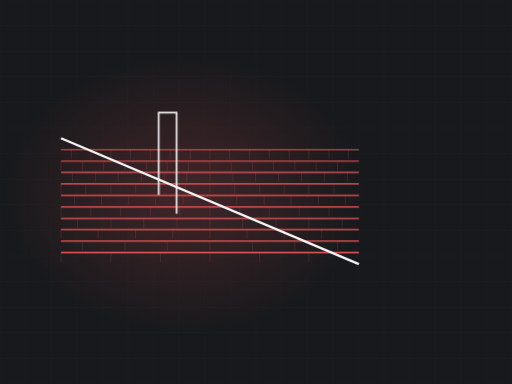
t = 0.00 s
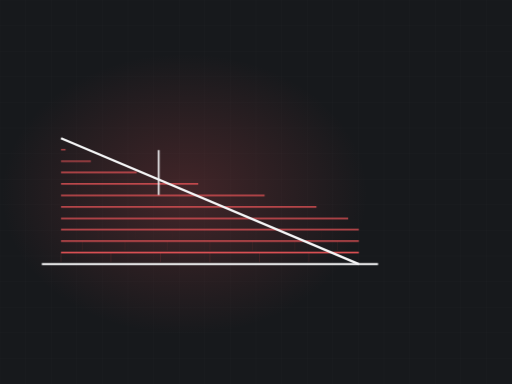
t = 3.34 s
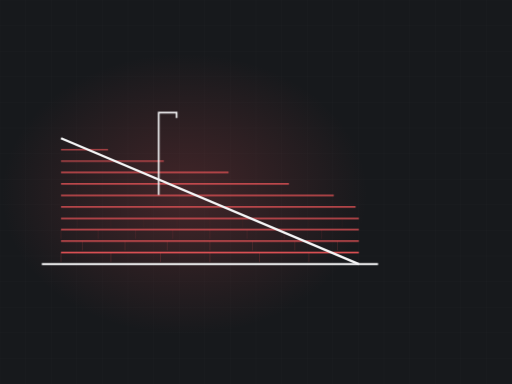
t = 3.76 s
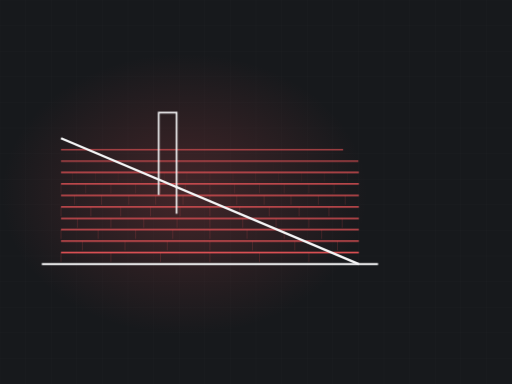
t = 5.04 s
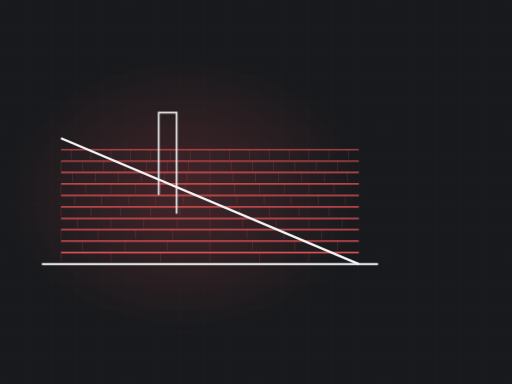
t = 6.55 s
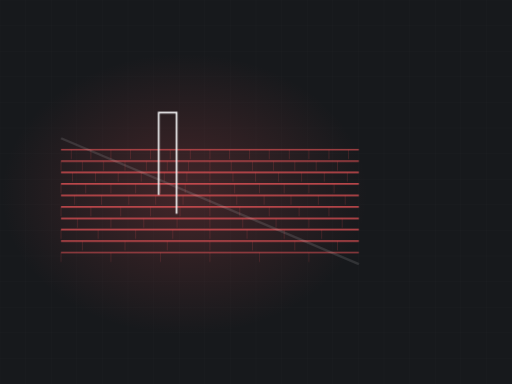
t = 8.90 s

The animated SVG that drew these frames (rendered in a browser with its animation timeline set to each time). Animation: 2 CSS @keyframes rules; frames cover the first 8.90 s, repeats indefinitely.

<svg xmlns="http://www.w3.org/2000/svg" viewBox="0 0 1200 900" width="1200" height="900" role="img" aria-label="shed roof with shingle courses"><defs><radialGradient id="glow"><stop offset="0%" stop-color="#f2575b" stop-opacity=".20"/><stop offset="100%" stop-color="#f2575b" stop-opacity="0"/></radialGradient></defs><style>.dw{stroke-dasharray:100;stroke-dashoffset:100;animation:dw 9.43s ease-in-out infinite}@keyframes dw{0%{stroke-dashoffset:100}24%{stroke-dashoffset:0}84%{stroke-dashoffset:0;opacity:1}95%{stroke-dashoffset:0;opacity:0}100%{stroke-dashoffset:100;opacity:0}}.tab{opacity:0;animation:tb 9.43s ease-in-out infinite}@keyframes tb{0%,18%{opacity:0}34%{opacity:.28}84%{opacity:.28}95%,100%{opacity:0}}@media (prefers-reduced-motion: reduce){*{animation:none!important}.dw{stroke-dashoffset:0!important}[class]{opacity:1!important}}/*rest-state*/.dw{stroke-dashoffset:0;opacity:1}.tab{opacity:0.28}</style><rect width="1200" height="900" fill="#17191c"/><line x1="0" y1="0" x2="0" y2="900" stroke="#f3f4f5" stroke-width="1" opacity=".028"/><line x1="60" y1="0" x2="60" y2="900" stroke="#f3f4f5" stroke-width="1" opacity=".028"/><line x1="120" y1="0" x2="120" y2="900" stroke="#f3f4f5" stroke-width="1" opacity=".028"/><line x1="180" y1="0" x2="180" y2="900" stroke="#f3f4f5" stroke-width="1" opacity=".028"/><line x1="240" y1="0" x2="240" y2="900" stroke="#f3f4f5" stroke-width="1" opacity=".028"/><line x1="300" y1="0" x2="300" y2="900" stroke="#f3f4f5" stroke-width="1" opacity=".028"/><line x1="360" y1="0" x2="360" y2="900" stroke="#f3f4f5" stroke-width="1" opacity=".028"/><line x1="420" y1="0" x2="420" y2="900" stroke="#f3f4f5" stroke-width="1" opacity=".028"/><line x1="480" y1="0" x2="480" y2="900" stroke="#f3f4f5" stroke-width="1" opacity=".028"/><line x1="540" y1="0" x2="540" y2="900" stroke="#f3f4f5" stroke-width="1" opacity=".028"/><line x1="600" y1="0" x2="600" y2="900" stroke="#f3f4f5" stroke-width="1" opacity=".028"/><line x1="660" y1="0" x2="660" y2="900" stroke="#f3f4f5" stroke-width="1" opacity=".028"/><line x1="720" y1="0" x2="720" y2="900" stroke="#f3f4f5" stroke-width="1" opacity=".028"/><line x1="780" y1="0" x2="780" y2="900" stroke="#f3f4f5" stroke-width="1" opacity=".028"/><line x1="840" y1="0" x2="840" y2="900" stroke="#f3f4f5" stroke-width="1" opacity=".028"/><line x1="900" y1="0" x2="900" y2="900" stroke="#f3f4f5" stroke-width="1" opacity=".028"/><line x1="960" y1="0" x2="960" y2="900" stroke="#f3f4f5" stroke-width="1" opacity=".028"/><line x1="1020" y1="0" x2="1020" y2="900" stroke="#f3f4f5" stroke-width="1" opacity=".028"/><line x1="1080" y1="0" x2="1080" y2="900" stroke="#f3f4f5" stroke-width="1" opacity=".028"/><line x1="1140" y1="0" x2="1140" y2="900" stroke="#f3f4f5" stroke-width="1" opacity=".028"/><line x1="1200" y1="0" x2="1200" y2="900" stroke="#f3f4f5" stroke-width="1" opacity=".028"/><line x1="0" y1="0" x2="1200" y2="0" stroke="#f3f4f5" stroke-width="1" opacity=".028"/><line x1="0" y1="60" x2="1200" y2="60" stroke="#f3f4f5" stroke-width="1" opacity=".028"/><line x1="0" y1="120" x2="1200" y2="120" stroke="#f3f4f5" stroke-width="1" opacity=".028"/><line x1="0" y1="180" x2="1200" y2="180" stroke="#f3f4f5" stroke-width="1" opacity=".028"/><line x1="0" y1="240" x2="1200" y2="240" stroke="#f3f4f5" stroke-width="1" opacity=".028"/><line x1="0" y1="300" x2="1200" y2="300" stroke="#f3f4f5" stroke-width="1" opacity=".028"/><line x1="0" y1="360" x2="1200" y2="360" stroke="#f3f4f5" stroke-width="1" opacity=".028"/><line x1="0" y1="420" x2="1200" y2="420" stroke="#f3f4f5" stroke-width="1" opacity=".028"/><line x1="0" y1="480" x2="1200" y2="480" stroke="#f3f4f5" stroke-width="1" opacity=".028"/><line x1="0" y1="540" x2="1200" y2="540" stroke="#f3f4f5" stroke-width="1" opacity=".028"/><line x1="0" y1="600" x2="1200" y2="600" stroke="#f3f4f5" stroke-width="1" opacity=".028"/><line x1="0" y1="660" x2="1200" y2="660" stroke="#f3f4f5" stroke-width="1" opacity=".028"/><line x1="0" y1="720" x2="1200" y2="720" stroke="#f3f4f5" stroke-width="1" opacity=".028"/><line x1="0" y1="780" x2="1200" y2="780" stroke="#f3f4f5" stroke-width="1" opacity=".028"/><line x1="0" y1="840" x2="1200" y2="840" stroke="#f3f4f5" stroke-width="1" opacity=".028"/><line x1="0" y1="900" x2="1200" y2="900" stroke="#f3f4f5" stroke-width="1" opacity=".028"/><ellipse cx="432" cy="455" rx="430" ry="330" fill="url(#glow)"/><path class="dw" d="M98,619 L886,619" pathLength="100" stroke="#f3f4f5" stroke-width="5" fill="none" opacity=".5" style="animation-delay:0s"/><path class="dw" d="M143,592 L841,592" pathLength="100" stroke="#f2575b" stroke-width="3.5" fill="none" opacity="0.85" style="animation-delay:0.50s"/><line class="tab" x1="143" y1="592" x2="143" y2="614" stroke="#f2575b" stroke-width="1.4" opacity=".28" style="animation-delay:0.70s"/><line class="tab" x1="260" y1="592" x2="260" y2="614" stroke="#f2575b" stroke-width="1.4" opacity=".28" style="animation-delay:0.70s"/><line class="tab" x1="376" y1="592" x2="376" y2="614" stroke="#f2575b" stroke-width="1.4" opacity=".28" style="animation-delay:0.70s"/><line class="tab" x1="492" y1="592" x2="492" y2="614" stroke="#f2575b" stroke-width="1.4" opacity=".28" style="animation-delay:0.70s"/><line class="tab" x1="608" y1="592" x2="608" y2="614" stroke="#f2575b" stroke-width="1.4" opacity=".28" style="animation-delay:0.70s"/><line class="tab" x1="724" y1="592" x2="724" y2="614" stroke="#f2575b" stroke-width="1.4" opacity=".28" style="animation-delay:0.70s"/><path class="dw" d="M143,565 L841,565" pathLength="100" stroke="#f2575b" stroke-width="3.3" fill="none" opacity="0.83" style="animation-delay:0.79s"/><line class="tab" x1="193" y1="565" x2="193" y2="587" stroke="#f2575b" stroke-width="1.4" opacity=".28" style="animation-delay:0.99s"/><line class="tab" x1="293" y1="565" x2="293" y2="587" stroke="#f2575b" stroke-width="1.4" opacity=".28" style="animation-delay:0.99s"/><line class="tab" x1="392" y1="565" x2="392" y2="587" stroke="#f2575b" stroke-width="1.4" opacity=".28" style="animation-delay:0.99s"/><line class="tab" x1="492" y1="565" x2="492" y2="587" stroke="#f2575b" stroke-width="1.4" opacity=".28" style="animation-delay:0.99s"/><line class="tab" x1="592" y1="565" x2="592" y2="587" stroke="#f2575b" stroke-width="1.4" opacity=".28" style="animation-delay:0.99s"/><line class="tab" x1="691" y1="565" x2="691" y2="587" stroke="#f2575b" stroke-width="1.4" opacity=".28" style="animation-delay:0.99s"/><line class="tab" x1="791" y1="565" x2="791" y2="587" stroke="#f2575b" stroke-width="1.4" opacity=".28" style="animation-delay:0.99s"/><path class="dw" d="M143,538 L841,538" pathLength="100" stroke="#f2575b" stroke-width="3.2" fill="none" opacity="0.80" style="animation-delay:1.09s"/><line class="tab" x1="143" y1="538" x2="143" y2="560" stroke="#f2575b" stroke-width="1.4" opacity=".28" style="animation-delay:1.29s"/><line class="tab" x1="230" y1="538" x2="230" y2="560" stroke="#f2575b" stroke-width="1.4" opacity=".28" style="animation-delay:1.29s"/><line class="tab" x1="318" y1="538" x2="318" y2="560" stroke="#f2575b" stroke-width="1.4" opacity=".28" style="animation-delay:1.29s"/><line class="tab" x1="405" y1="538" x2="405" y2="560" stroke="#f2575b" stroke-width="1.4" opacity=".28" style="animation-delay:1.29s"/><line class="tab" x1="492" y1="538" x2="492" y2="560" stroke="#f2575b" stroke-width="1.4" opacity=".28" style="animation-delay:1.29s"/><line class="tab" x1="579" y1="538" x2="579" y2="560" stroke="#f2575b" stroke-width="1.4" opacity=".28" style="animation-delay:1.29s"/><line class="tab" x1="666" y1="538" x2="666" y2="560" stroke="#f2575b" stroke-width="1.4" opacity=".28" style="animation-delay:1.29s"/><line class="tab" x1="754" y1="538" x2="754" y2="560" stroke="#f2575b" stroke-width="1.4" opacity=".28" style="animation-delay:1.29s"/><path class="dw" d="M143,512 L841,512" pathLength="100" stroke="#f2575b" stroke-width="3.1" fill="none" opacity="0.77" style="animation-delay:1.38s"/><line class="tab" x1="182" y1="512" x2="182" y2="534" stroke="#f2575b" stroke-width="1.4" opacity=".28" style="animation-delay:1.58s"/><line class="tab" x1="260" y1="512" x2="260" y2="534" stroke="#f2575b" stroke-width="1.4" opacity=".28" style="animation-delay:1.58s"/><line class="tab" x1="337" y1="512" x2="337" y2="534" stroke="#f2575b" stroke-width="1.4" opacity=".28" style="animation-delay:1.58s"/><line class="tab" x1="415" y1="512" x2="415" y2="534" stroke="#f2575b" stroke-width="1.4" opacity=".28" style="animation-delay:1.58s"/><line class="tab" x1="492" y1="512" x2="492" y2="534" stroke="#f2575b" stroke-width="1.4" opacity=".28" style="animation-delay:1.58s"/><line class="tab" x1="569" y1="512" x2="569" y2="534" stroke="#f2575b" stroke-width="1.4" opacity=".28" style="animation-delay:1.58s"/><line class="tab" x1="647" y1="512" x2="647" y2="534" stroke="#f2575b" stroke-width="1.4" opacity=".28" style="animation-delay:1.58s"/><line class="tab" x1="724" y1="512" x2="724" y2="534" stroke="#f2575b" stroke-width="1.4" opacity=".28" style="animation-delay:1.58s"/><line class="tab" x1="802" y1="512" x2="802" y2="534" stroke="#f2575b" stroke-width="1.4" opacity=".28" style="animation-delay:1.58s"/><path class="dw" d="M143,485 L841,485" pathLength="100" stroke="#f2575b" stroke-width="2.9" fill="none" opacity="0.74" style="animation-delay:1.67s"/><line class="tab" x1="143" y1="485" x2="143" y2="507" stroke="#f2575b" stroke-width="1.4" opacity=".28" style="animation-delay:1.87s"/><line class="tab" x1="213" y1="485" x2="213" y2="507" stroke="#f2575b" stroke-width="1.4" opacity=".28" style="animation-delay:1.87s"/><line class="tab" x1="283" y1="485" x2="283" y2="507" stroke="#f2575b" stroke-width="1.4" opacity=".28" style="animation-delay:1.87s"/><line class="tab" x1="353" y1="485" x2="353" y2="507" stroke="#f2575b" stroke-width="1.4" opacity=".28" style="animation-delay:1.87s"/><line class="tab" x1="422" y1="485" x2="422" y2="507" stroke="#f2575b" stroke-width="1.4" opacity=".28" style="animation-delay:1.87s"/><line class="tab" x1="492" y1="485" x2="492" y2="507" stroke="#f2575b" stroke-width="1.4" opacity=".28" style="animation-delay:1.87s"/><line class="tab" x1="562" y1="485" x2="562" y2="507" stroke="#f2575b" stroke-width="1.4" opacity=".28" style="animation-delay:1.87s"/><line class="tab" x1="631" y1="485" x2="631" y2="507" stroke="#f2575b" stroke-width="1.4" opacity=".28" style="animation-delay:1.87s"/><line class="tab" x1="701" y1="485" x2="701" y2="507" stroke="#f2575b" stroke-width="1.4" opacity=".28" style="animation-delay:1.87s"/><line class="tab" x1="771" y1="485" x2="771" y2="507" stroke="#f2575b" stroke-width="1.4" opacity=".28" style="animation-delay:1.87s"/><path class="dw" d="M143,458 L841,458" pathLength="100" stroke="#f2575b" stroke-width="2.8" fill="none" opacity="0.72" style="animation-delay:1.96s"/><line class="tab" x1="175" y1="458" x2="175" y2="480" stroke="#f2575b" stroke-width="1.4" opacity=".28" style="animation-delay:2.17s"/><line class="tab" x1="238" y1="458" x2="238" y2="480" stroke="#f2575b" stroke-width="1.4" opacity=".28" style="animation-delay:2.17s"/><line class="tab" x1="302" y1="458" x2="302" y2="480" stroke="#f2575b" stroke-width="1.4" opacity=".28" style="animation-delay:2.17s"/><line class="tab" x1="365" y1="458" x2="365" y2="480" stroke="#f2575b" stroke-width="1.4" opacity=".28" style="animation-delay:2.17s"/><line class="tab" x1="429" y1="458" x2="429" y2="480" stroke="#f2575b" stroke-width="1.4" opacity=".28" style="animation-delay:2.17s"/><line class="tab" x1="492" y1="458" x2="492" y2="480" stroke="#f2575b" stroke-width="1.4" opacity=".28" style="animation-delay:2.17s"/><line class="tab" x1="555" y1="458" x2="555" y2="480" stroke="#f2575b" stroke-width="1.4" opacity=".28" style="animation-delay:2.17s"/><line class="tab" x1="619" y1="458" x2="619" y2="480" stroke="#f2575b" stroke-width="1.4" opacity=".28" style="animation-delay:2.17s"/><line class="tab" x1="682" y1="458" x2="682" y2="480" stroke="#f2575b" stroke-width="1.4" opacity=".28" style="animation-delay:2.17s"/><line class="tab" x1="746" y1="458" x2="746" y2="480" stroke="#f2575b" stroke-width="1.4" opacity=".28" style="animation-delay:2.17s"/><line class="tab" x1="809" y1="458" x2="809" y2="480" stroke="#f2575b" stroke-width="1.4" opacity=".28" style="animation-delay:2.17s"/><path class="dw" d="M143,431 L841,431" pathLength="100" stroke="#f2575b" stroke-width="2.6" fill="none" opacity="0.69" style="animation-delay:2.26s"/><line class="tab" x1="143" y1="431" x2="143" y2="453" stroke="#f2575b" stroke-width="1.4" opacity=".28" style="animation-delay:2.46s"/><line class="tab" x1="201" y1="431" x2="201" y2="453" stroke="#f2575b" stroke-width="1.4" opacity=".28" style="animation-delay:2.46s"/><line class="tab" x1="260" y1="431" x2="260" y2="453" stroke="#f2575b" stroke-width="1.4" opacity=".28" style="animation-delay:2.46s"/><line class="tab" x1="318" y1="431" x2="318" y2="453" stroke="#f2575b" stroke-width="1.4" opacity=".28" style="animation-delay:2.46s"/><line class="tab" x1="376" y1="431" x2="376" y2="453" stroke="#f2575b" stroke-width="1.4" opacity=".28" style="animation-delay:2.46s"/><line class="tab" x1="434" y1="431" x2="434" y2="453" stroke="#f2575b" stroke-width="1.4" opacity=".28" style="animation-delay:2.46s"/><line class="tab" x1="492" y1="431" x2="492" y2="453" stroke="#f2575b" stroke-width="1.4" opacity=".28" style="animation-delay:2.46s"/><line class="tab" x1="550" y1="431" x2="550" y2="453" stroke="#f2575b" stroke-width="1.4" opacity=".28" style="animation-delay:2.46s"/><line class="tab" x1="608" y1="431" x2="608" y2="453" stroke="#f2575b" stroke-width="1.4" opacity=".28" style="animation-delay:2.46s"/><line class="tab" x1="666" y1="431" x2="666" y2="453" stroke="#f2575b" stroke-width="1.4" opacity=".28" style="animation-delay:2.46s"/><line class="tab" x1="724" y1="431" x2="724" y2="453" stroke="#f2575b" stroke-width="1.4" opacity=".28" style="animation-delay:2.46s"/><line class="tab" x1="783" y1="431" x2="783" y2="453" stroke="#f2575b" stroke-width="1.4" opacity=".28" style="animation-delay:2.46s"/><path class="dw" d="M143,404 L841,404" pathLength="100" stroke="#f2575b" stroke-width="2.5" fill="none" opacity="0.66" style="animation-delay:2.55s"/><line class="tab" x1="170" y1="404" x2="170" y2="426" stroke="#f2575b" stroke-width="1.4" opacity=".28" style="animation-delay:2.75s"/><line class="tab" x1="224" y1="404" x2="224" y2="426" stroke="#f2575b" stroke-width="1.4" opacity=".28" style="animation-delay:2.75s"/><line class="tab" x1="277" y1="404" x2="277" y2="426" stroke="#f2575b" stroke-width="1.4" opacity=".28" style="animation-delay:2.75s"/><line class="tab" x1="331" y1="404" x2="331" y2="426" stroke="#f2575b" stroke-width="1.4" opacity=".28" style="animation-delay:2.75s"/><line class="tab" x1="385" y1="404" x2="385" y2="426" stroke="#f2575b" stroke-width="1.4" opacity=".28" style="animation-delay:2.75s"/><line class="tab" x1="438" y1="404" x2="438" y2="426" stroke="#f2575b" stroke-width="1.4" opacity=".28" style="animation-delay:2.75s"/><line class="tab" x1="492" y1="404" x2="492" y2="426" stroke="#f2575b" stroke-width="1.4" opacity=".28" style="animation-delay:2.75s"/><line class="tab" x1="546" y1="404" x2="546" y2="426" stroke="#f2575b" stroke-width="1.4" opacity=".28" style="animation-delay:2.75s"/><line class="tab" x1="599" y1="404" x2="599" y2="426" stroke="#f2575b" stroke-width="1.4" opacity=".28" style="animation-delay:2.75s"/><line class="tab" x1="653" y1="404" x2="653" y2="426" stroke="#f2575b" stroke-width="1.4" opacity=".28" style="animation-delay:2.75s"/><line class="tab" x1="707" y1="404" x2="707" y2="426" stroke="#f2575b" stroke-width="1.4" opacity=".28" style="animation-delay:2.75s"/><line class="tab" x1="760" y1="404" x2="760" y2="426" stroke="#f2575b" stroke-width="1.4" opacity=".28" style="animation-delay:2.75s"/><line class="tab" x1="814" y1="404" x2="814" y2="426" stroke="#f2575b" stroke-width="1.4" opacity=".28" style="animation-delay:2.75s"/><path class="dw" d="M143,378 L841,378" pathLength="100" stroke="#f2575b" stroke-width="2.4" fill="none" opacity="0.63" style="animation-delay:2.84s"/><line class="tab" x1="143" y1="378" x2="143" y2="400" stroke="#f2575b" stroke-width="1.4" opacity=".28" style="animation-delay:3.04s"/><line class="tab" x1="193" y1="378" x2="193" y2="400" stroke="#f2575b" stroke-width="1.4" opacity=".28" style="animation-delay:3.04s"/><line class="tab" x1="243" y1="378" x2="243" y2="400" stroke="#f2575b" stroke-width="1.4" opacity=".28" style="animation-delay:3.04s"/><line class="tab" x1="293" y1="378" x2="293" y2="400" stroke="#f2575b" stroke-width="1.4" opacity=".28" style="animation-delay:3.04s"/><line class="tab" x1="343" y1="378" x2="343" y2="400" stroke="#f2575b" stroke-width="1.4" opacity=".28" style="animation-delay:3.04s"/><line class="tab" x1="392" y1="378" x2="392" y2="400" stroke="#f2575b" stroke-width="1.4" opacity=".28" style="animation-delay:3.04s"/><line class="tab" x1="442" y1="378" x2="442" y2="400" stroke="#f2575b" stroke-width="1.4" opacity=".28" style="animation-delay:3.04s"/><line class="tab" x1="492" y1="378" x2="492" y2="400" stroke="#f2575b" stroke-width="1.4" opacity=".28" style="animation-delay:3.04s"/><line class="tab" x1="542" y1="378" x2="542" y2="400" stroke="#f2575b" stroke-width="1.4" opacity=".28" style="animation-delay:3.04s"/><line class="tab" x1="592" y1="378" x2="592" y2="400" stroke="#f2575b" stroke-width="1.4" opacity=".28" style="animation-delay:3.04s"/><line class="tab" x1="641" y1="378" x2="641" y2="400" stroke="#f2575b" stroke-width="1.4" opacity=".28" style="animation-delay:3.04s"/><line class="tab" x1="691" y1="378" x2="691" y2="400" stroke="#f2575b" stroke-width="1.4" opacity=".28" style="animation-delay:3.04s"/><line class="tab" x1="741" y1="378" x2="741" y2="400" stroke="#f2575b" stroke-width="1.4" opacity=".28" style="animation-delay:3.04s"/><line class="tab" x1="791" y1="378" x2="791" y2="400" stroke="#f2575b" stroke-width="1.4" opacity=".28" style="animation-delay:3.04s"/><path class="dw" d="M143,351 L841,351" pathLength="100" stroke="#f2575b" stroke-width="2.2" fill="none" opacity="0.61" style="animation-delay:3.14s"/><line class="tab" x1="167" y1="351" x2="167" y2="373" stroke="#f2575b" stroke-width="1.4" opacity=".28" style="animation-delay:3.34s"/><line class="tab" x1="213" y1="351" x2="213" y2="373" stroke="#f2575b" stroke-width="1.4" opacity=".28" style="animation-delay:3.34s"/><line class="tab" x1="260" y1="351" x2="260" y2="373" stroke="#f2575b" stroke-width="1.4" opacity=".28" style="animation-delay:3.34s"/><line class="tab" x1="306" y1="351" x2="306" y2="373" stroke="#f2575b" stroke-width="1.4" opacity=".28" style="animation-delay:3.34s"/><line class="tab" x1="353" y1="351" x2="353" y2="373" stroke="#f2575b" stroke-width="1.4" opacity=".28" style="animation-delay:3.34s"/><line class="tab" x1="399" y1="351" x2="399" y2="373" stroke="#f2575b" stroke-width="1.4" opacity=".28" style="animation-delay:3.34s"/><line class="tab" x1="446" y1="351" x2="446" y2="373" stroke="#f2575b" stroke-width="1.4" opacity=".28" style="animation-delay:3.34s"/><line class="tab" x1="492" y1="351" x2="492" y2="373" stroke="#f2575b" stroke-width="1.4" opacity=".28" style="animation-delay:3.34s"/><line class="tab" x1="538" y1="351" x2="538" y2="373" stroke="#f2575b" stroke-width="1.4" opacity=".28" style="animation-delay:3.34s"/><line class="tab" x1="585" y1="351" x2="585" y2="373" stroke="#f2575b" stroke-width="1.4" opacity=".28" style="animation-delay:3.34s"/><line class="tab" x1="631" y1="351" x2="631" y2="373" stroke="#f2575b" stroke-width="1.4" opacity=".28" style="animation-delay:3.34s"/><line class="tab" x1="678" y1="351" x2="678" y2="373" stroke="#f2575b" stroke-width="1.4" opacity=".28" style="animation-delay:3.34s"/><line class="tab" x1="724" y1="351" x2="724" y2="373" stroke="#f2575b" stroke-width="1.4" opacity=".28" style="animation-delay:3.34s"/><line class="tab" x1="771" y1="351" x2="771" y2="373" stroke="#f2575b" stroke-width="1.4" opacity=".28" style="animation-delay:3.34s"/><line class="tab" x1="817" y1="351" x2="817" y2="373" stroke="#f2575b" stroke-width="1.4" opacity=".28" style="animation-delay:3.34s"/><path class="dw" d="M143,324 L841,619" pathLength="100" stroke="#f3f4f5" stroke-width="5.5" fill="none" style="animation-delay:0.20s"/><path class="dw" d="M372,457 L372,264 L414,264 L414,501" pathLength="100" stroke="#f3f4f5" stroke-width="4" fill="none" opacity=".8" style="animation-delay:2.6s"/></svg>
